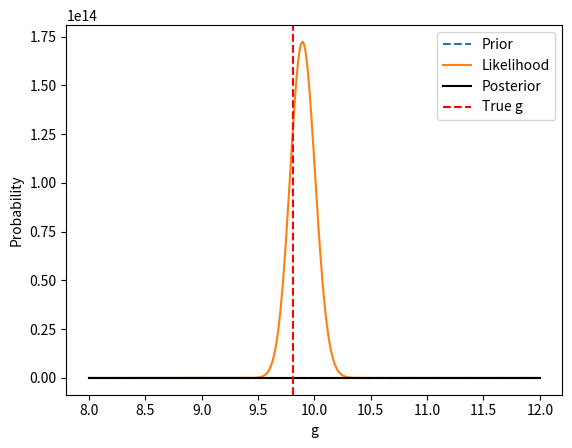

The matplotlib source for this figure:
import numpy as np
import matplotlib.pyplot as plt
from scipy.stats import norm

g_true = 9.81
L = 1.0

true_T = 2 * np.pi * np.sqrt(L / g_true)

np.random.seed(42)
T_data = true_T + np.random.normal(0, 0.05, 20)

print("True g:", g_true)
print("True period:", round(true_T, 4))
print("Measured periods:", round(T_data.mean(), 4), "+/-", round(T_data.std(), 4))


g_grid = np.linspace(8, 12, 500)
prior = np.ones_like(g_grid)  # flat prior

def log_likelihood(g):
    T_model = 2 * np.pi * np.sqrt(L / g)
    return np.sum(norm.logpdf(T_data, loc=T_model, scale=0.05))

likelihood = np.exp([log_likelihood(g) for g in g_grid])
posterior = likelihood * prior

posterior /= np.trapz(posterior, g_grid)


plt.plot(g_grid, prior, '--', label='Prior')
plt.plot(g_grid, likelihood, label='Likelihood')
plt.plot(g_grid, posterior, 'k', label='Posterior')
plt.axvline(g_true, color='red', linestyle='--', label='True g')

plt.xlabel('g')
plt.ylabel('Probability')
plt.legend()
plt.show()


g_best = g_grid[np.argmax(posterior)]
print("Best estimate of g:", round(g_best, 3))
